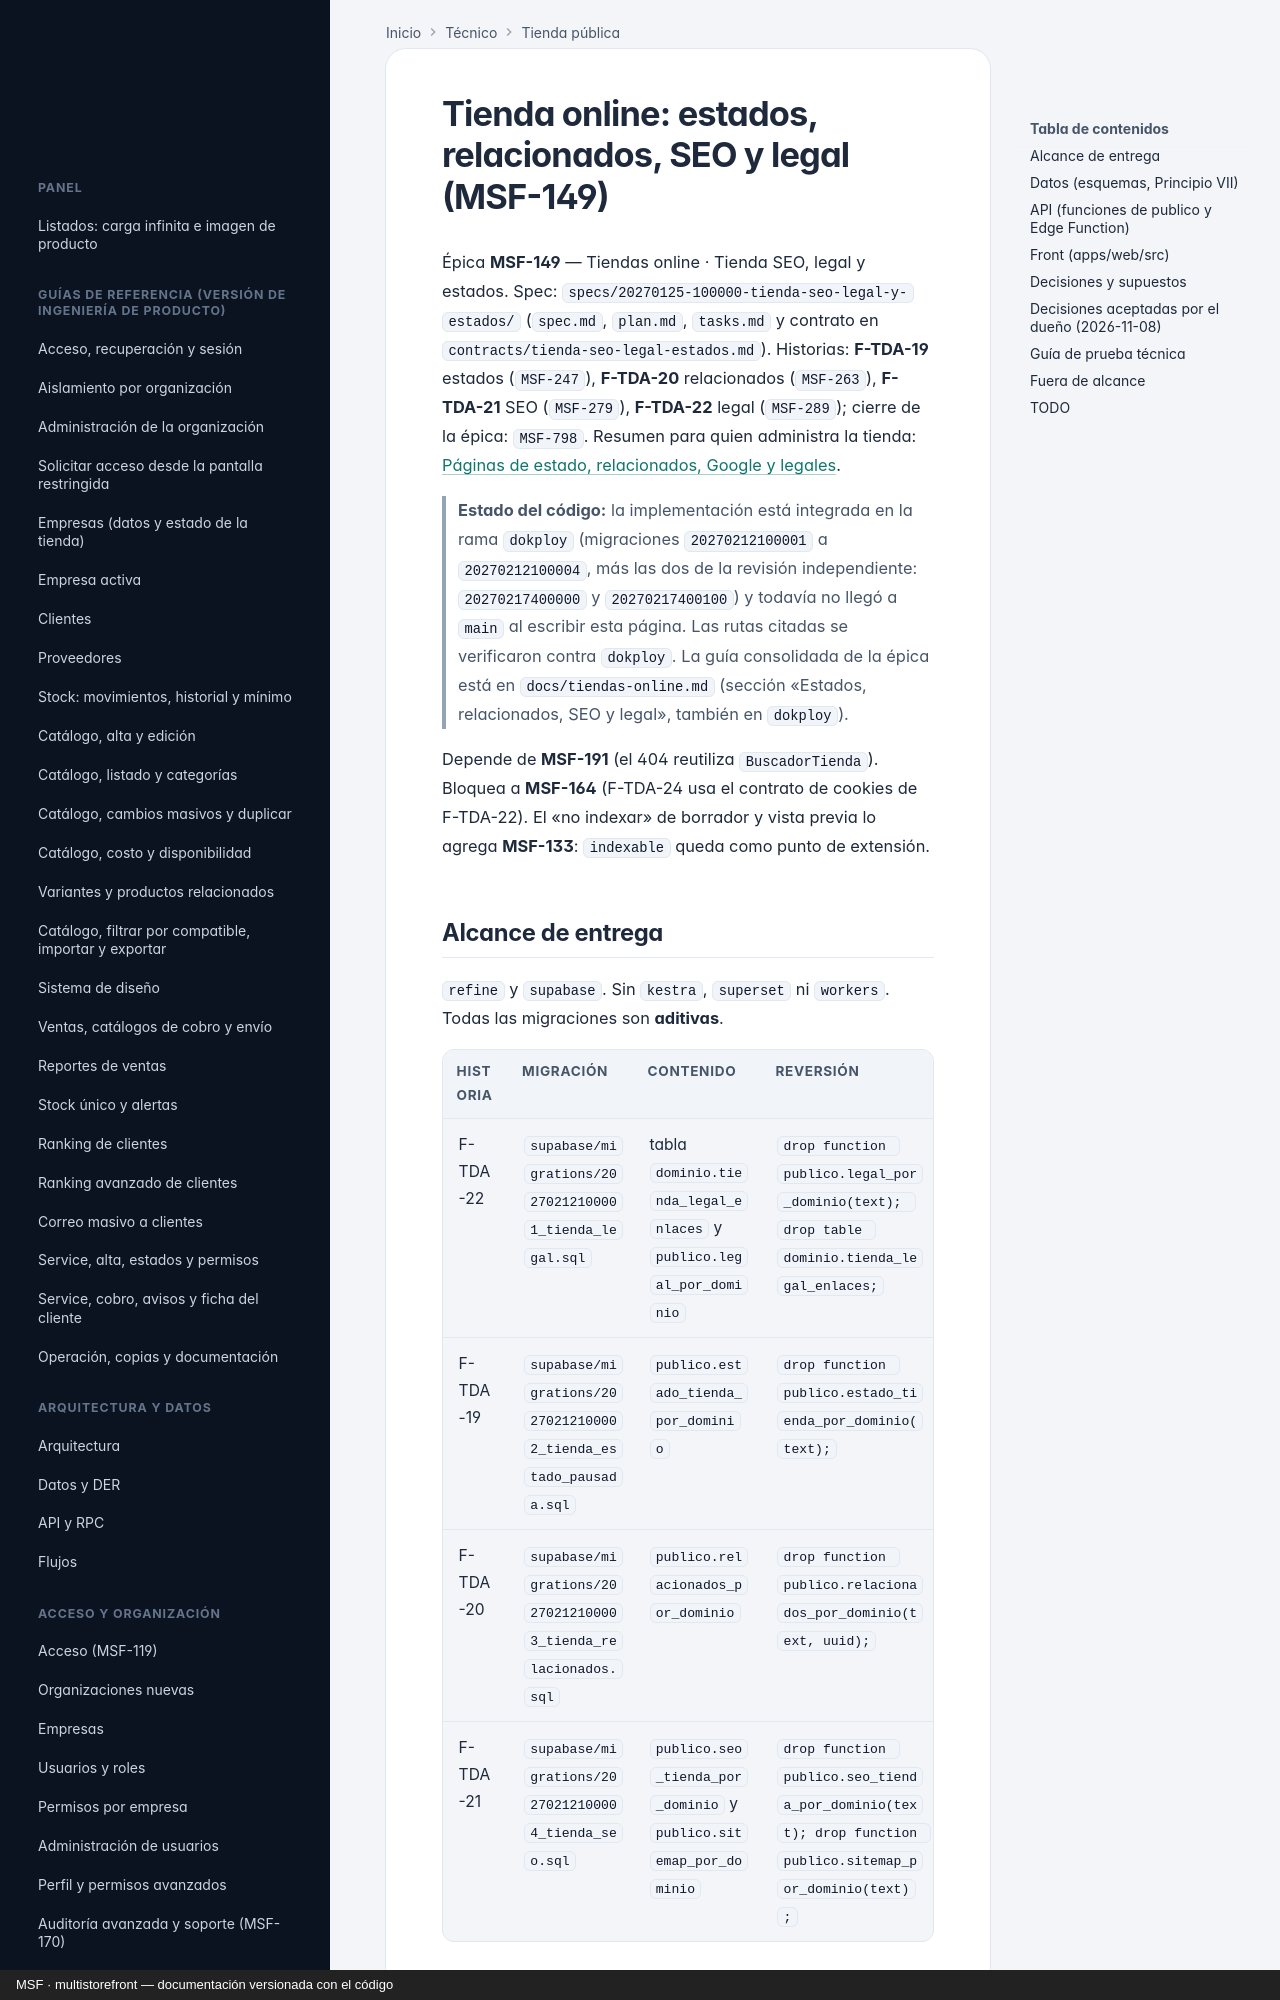

repository: nicolasjones/multistorefront-meli · page: tecnico/tienda-seo-legal-y-estados/index.html · generator: mkdocs · copyright: MSF · multistorefront — documentación versionada con el código

---
owner: tecnico
sources:
  - specs
  - supabase/migrations
  - supabase/functions
  - supabase/tests/database
  - apps/web/src
  - openapi
---

# Tienda online: estados, relacionados, SEO y legal (MSF-149)

Épica **MSF-149** — Tiendas online · Tienda SEO, legal y estados. Spec:
`specs/20270125-100000-tienda-seo-legal-y-estados/` (`spec.md`, `plan.md`, `tasks.md` y contrato en
`contracts/tienda-seo-legal-estados.md`). Historias: **F-TDA-19** estados (`MSF-247`), **F-TDA-20** relacionados
(`MSF-263`), **F-TDA-21** SEO (`MSF-279`), **F-TDA-22** legal (`MSF-289`); cierre de la épica: `MSF-798`.
Resumen para quien administra la tienda: [Páginas de estado, relacionados, Google y legales](../producto/tienda-seo-legal-y-estados.md).

> **Estado del código:** la implementación está integrada en la rama `dokploy` (migraciones
> `20270212100001` a `20270212100004`, más las dos de la revisión independiente: `20270217400000` y `20270217400100`) y
> todavía no llegó a `main` al escribir esta página. Las rutas citadas se verificaron contra `dokploy`. La guía
> consolidada de la épica está en `docs/tiendas-online.md` (sección «Estados, relacionados, SEO y legal», también en
> `dokploy`).

Depende de **MSF-191** (el 404 reutiliza `BuscadorTienda`). Bloquea a **MSF-164** (F-TDA-24 usa el contrato de
cookies de F-TDA-22). El «no indexar» de borrador y vista previa lo agrega **MSF-133**: `indexable` queda como
punto de extensión.
